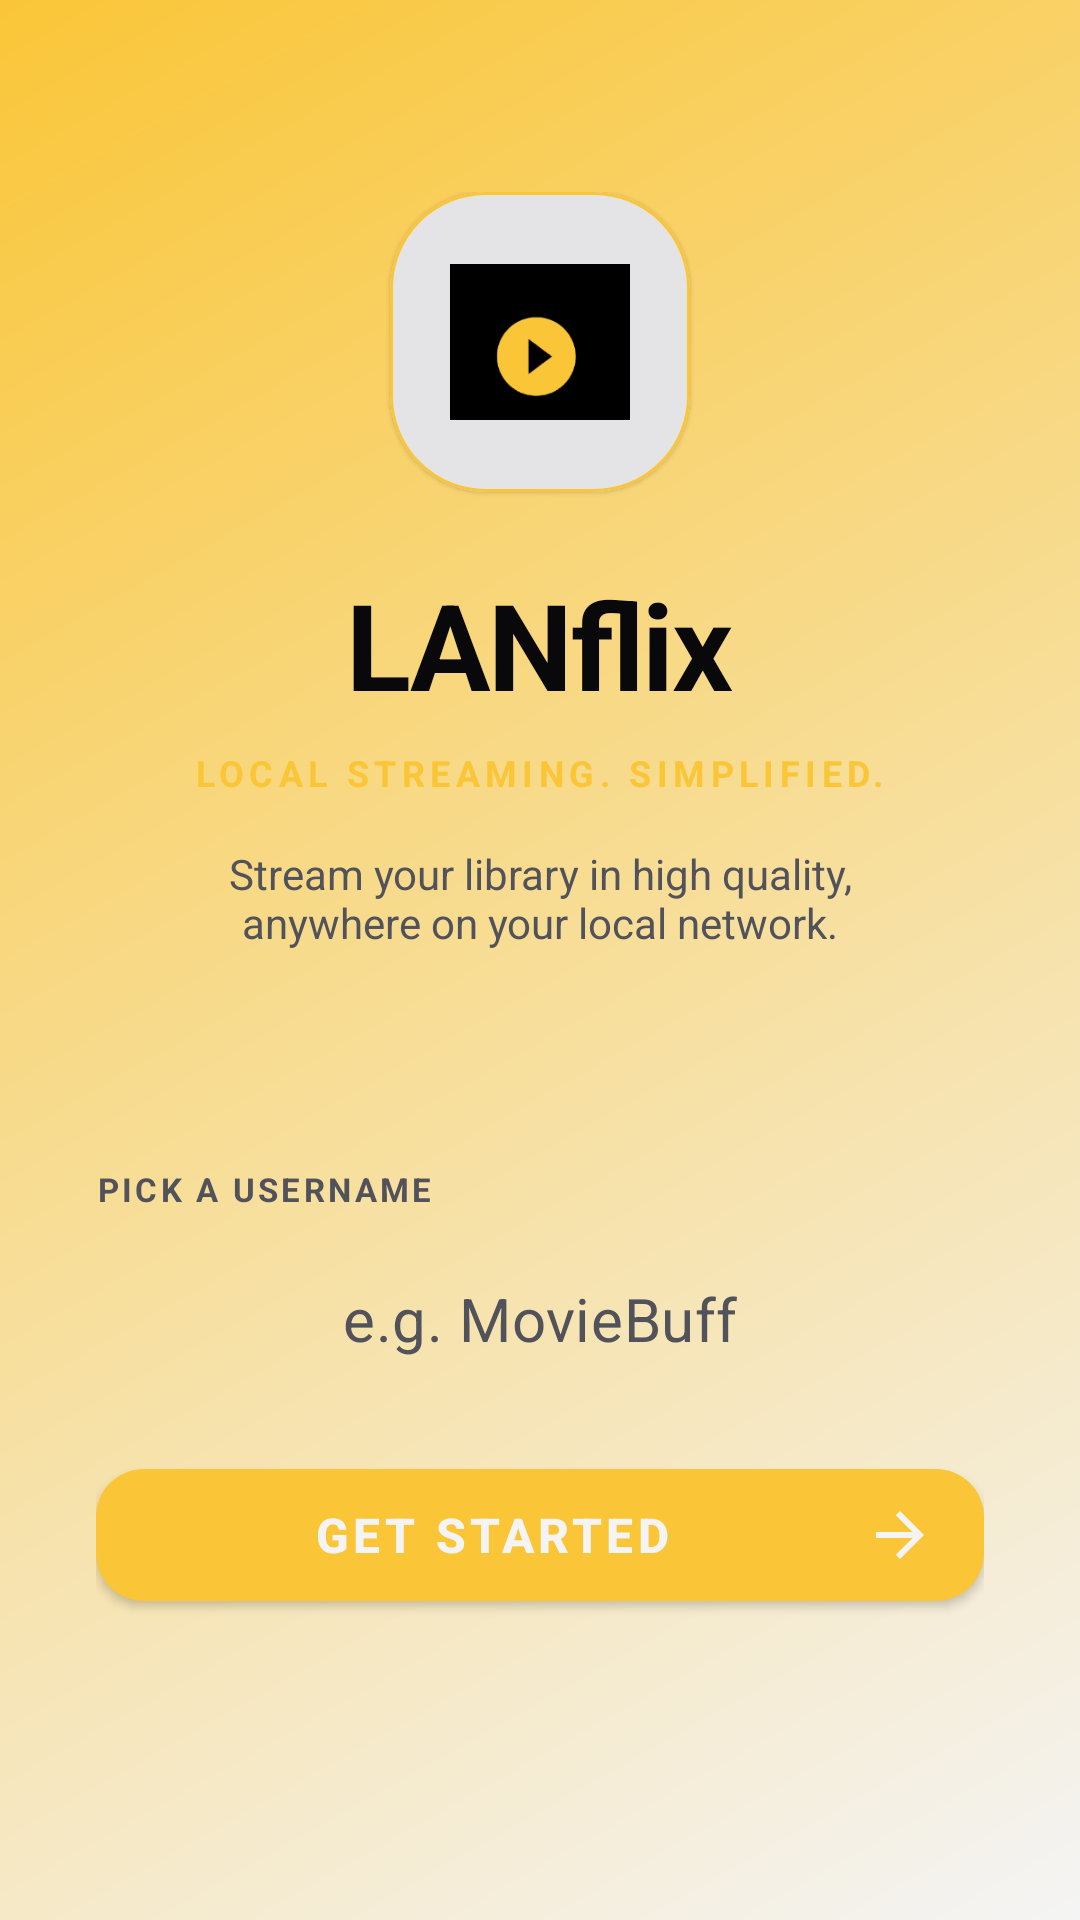

Write the Android layout XML for this screen, with the resource values it uses.
<!-- AndroidManifest.xml: activity theme WelcomeTheme -->
<!-- res/layout/activity_welcome.xml -->
<?xml version="1.0" encoding="utf-8"?>
<androidx.constraintlayout.widget.ConstraintLayout xmlns:android="http://schemas.android.com/apk/res/android"
    xmlns:app="http://schemas.android.com/apk/res-auto"
    xmlns:tools="http://schemas.android.com/tools"
    android:id="@+id/welcome_root"
    android:layout_width="match_parent"
    android:layout_height="match_parent"
    android:background="@drawable/bg_welcome_gradient">

    

    
    <ScrollView
        android:layout_width="match_parent"
        android:layout_height="match_parent"
        android:fillViewport="true"
        app:layout_constraintTop_toTopOf="parent"
        app:layout_constraintBottom_toBottomOf="parent">

        <LinearLayout
            android:layout_width="match_parent"
            android:layout_height="wrap_content"
            android:orientation="vertical"
            android:gravity="center_horizontal"
            android:padding="32dp">

            

            
            <LinearLayout
                android:id="@+id/branding_content"
                android:layout_width="match_parent"
                android:layout_height="wrap_content"
                android:orientation="vertical"
                android:gravity="center"
                android:layout_marginTop="32dp"
                android:layout_marginBottom="48dp">

                <com.google.android.material.card.MaterialCardView
                    android:layout_width="100dp"
                    android:layout_height="100dp"
                    app:cardCornerRadius="32dp"
                    app:cardBackgroundColor="@color/lanflix_surface_light"
                    app:strokeWidth="1dp"
                    app:strokeColor="@color/lanflix_primary"
                    android:layout_marginBottom="24dp">
                    <ImageView
                        android:layout_width="match_parent"
                        android:layout_height="match_parent"
                        android:src="@drawable/ic_lanflix_logo"
                        android:padding="20dp"/>
                </com.google.android.material.card.MaterialCardView>

                <TextView
                    android:layout_width="wrap_content"
                    android:layout_height="wrap_content"
                    android:text="LANflix"
                    android:textColor="@color/lanflix_text_main"
                    android:textSize="40sp"
                    android:textStyle="bold"
                    android:letterSpacing="-0.02"/>

                <TextView
                    android:layout_width="wrap_content"
                    android:layout_height="wrap_content"
                    android:text="LOCAL STREAMING. SIMPLIFIED."
                    android:textColor="@color/lanflix_primary"
                    android:textSize="12sp"
                    android:letterSpacing="0.15"
                    android:textStyle="bold"
                    android:layout_marginTop="8dp"/>

                <TextView
                    android:layout_width="wrap_content"
                    android:layout_height="wrap_content"
                    android:text="Stream your library in high quality, anywhere on your local network."
                    android:textColor="@color/lanflix_text_sub"
                    android:textSize="14sp"
                    android:textAlignment="center"
                    android:layout_marginTop="16dp"
                    android:layout_marginHorizontal="24dp"/>
            </LinearLayout>

            
            <LinearLayout
                android:id="@+id/input_container"
                android:layout_width="match_parent"
                android:layout_height="wrap_content"
                android:orientation="vertical"
                android:layout_marginTop="24dp">

                <TextView
                    android:layout_width="wrap_content"
                    android:layout_height="wrap_content"
                    android:text="PICK A USERNAME"
                    android:textColor="@color/lanflix_text_sub"
                    android:textSize="11sp"
                    android:textStyle="bold"
                    android:letterSpacing="0.1"/>

                <com.google.android.material.textfield.TextInputLayout
                    android:layout_width="match_parent"
                    android:layout_height="wrap_content"
                    android:layout_marginTop="8dp"
                    app:boxBackgroundMode="none"
                    app:hintEnabled="false">

                    <com.google.android.material.textfield.TextInputEditText
                        android:id="@+id/et_username"
                        android:layout_width="match_parent"
                        android:layout_height="56dp"
                        android:background="@drawable/bg_input_field"
                        android:hint="e.g. MovieBuff"
                        android:textColor="@color/lanflix_text_main"
                        android:textColorHint="@color/lanflix_text_sub"
                        android:textSize="20sp"
                        android:inputType="textPersonName"
                        android:paddingHorizontal="20dp"
                        android:paddingVertical="0dp"
                        android:gravity="center"
                        android:singleLine="true"/>
                </com.google.android.material.textfield.TextInputLayout>

                <com.google.android.material.button.MaterialButton
                    android:id="@+id/btn_get_started"
                    android:layout_width="match_parent"
                    android:layout_height="56dp"
                    android:layout_marginTop="16dp"
                    android:text="Get Started"
                    android:textColor="@color/lanflix_bg"
                    android:textSize="16sp"
                    android:textStyle="bold"
                    app:backgroundTint="@color/lanflix_primary"
                    app:cornerRadius="16dp"
                    app:icon="@drawable/ic_arrow_forward"
                    app:iconGravity="end"
                    app:iconTint="@color/lanflix_bg"/>


            </LinearLayout>
        </LinearLayout>
    </ScrollView>

</androidx.constraintlayout.widget.ConstraintLayout>
<!-- resources referenced by this layout -->
<resources>
  <color name="lanflix_bg">#F4F4F5</color>
  <color name="lanflix_primary">#FAC638</color>
  <color name="lanflix_surface_light">#E4E4E7</color>
  <color name="lanflix_text_main">#09090b</color>
  <color name="lanflix_text_sub">#52525b</color>
  <!-- drawable bg_welcome_gradient (drawable) -->
  <?xml version="1.0" encoding="utf-8"?>
  <shape xmlns:android="http://schemas.android.com/apk/res/android"
      android:shape="rectangle">
      <gradient
          android:angle="315"
          android:startColor="@color/welcome_gradient_start"
          android:endColor="@color/welcome_gradient_end"
          android:type="linear" />
  </shape>
  <!-- drawable ic_arrow_forward (drawable) -->
  <vector xmlns:android="http://schemas.android.com/apk/res/android" android:width="24dp" android:height="24dp" android:viewportWidth="24" android:viewportHeight="24"><path android:fillColor="#FF000000" android:pathData="M12,4l-1.41,1.41L16.17,11H4v2h12.17l-5.58,5.59L12,20l8,-8z"/></vector>
  <!-- drawable ic_lanflix_logo: png bitmap (drawable, 4665 bytes) -->
  <style name="WelcomeTheme" parent="AppTheme">
          <item name="android:statusBarColor">@android:color/transparent</item>
          <item name="android:navigationBarColor">@android:color/transparent</item>
      </style>
  <color name="welcome_gradient_start">#FAC638</color>
  <color name="welcome_gradient_end">#F4F4F5</color>
  <style name="AppTheme" parent="Theme.MaterialComponents.DayNight.NoActionBar">
          
          <item name="colorPrimary">@color/lanflix_primary</item>
          <item name="colorPrimaryVariant">@color/lanflix_primary_dark</item>
          <item name="colorOnPrimary">@color/lanflix_bg</item>
          <item name="android:statusBarColor">@color/lanflix_bg</item>
          <item name="android:windowBackground">@color/lanflix_bg</item>
          <item name="android:navigationBarColor">@color/lanflix_surface</item>
          <item name="android:textColorPrimary">@color/lanflix_text_main</item>
          <item name="android:windowLightStatusBar">true</item>
          <item name="android:windowSoftInputMode">adjustResize</item>
      </style>
  <color name="lanflix_primary_dark">#D4A526</color>
  <color name="lanflix_surface">#FFFFFF</color>
</resources>
